2-way image classification set "data" from GitHub (lzh109/laserFilm); label vocabulary: bad, good.

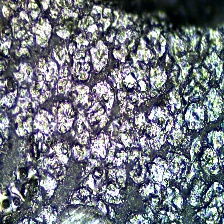
Label: bad

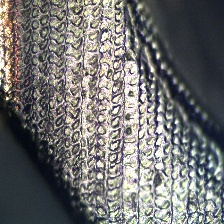
Label: good

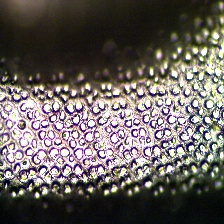
Label: bad

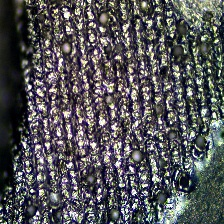
Label: bad

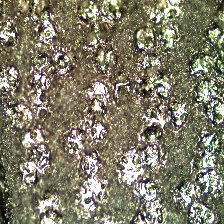
Label: bad

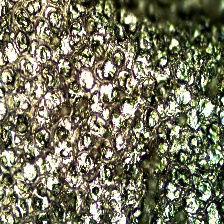
Label: bad
